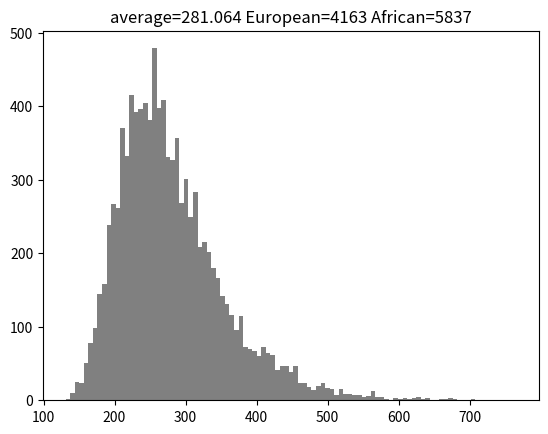
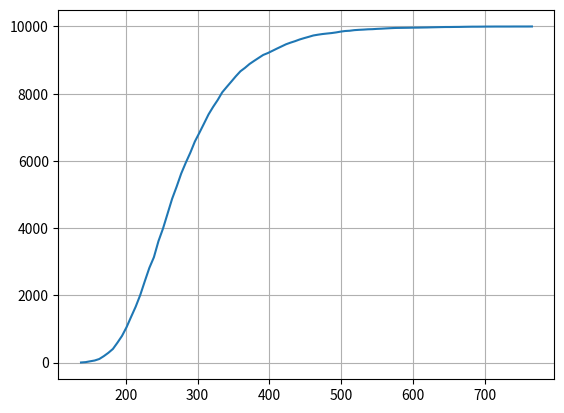

Python code for these plots, in order:
import numpy as np
import matplotlib.pyplot as plt

def gen_data():
    selected = np.zeros(TOTAL)
    count = 0
    times = 0
    while True:
        times += 1
        egg_get = int(np.random.rand()*TOTAL%TOTAL)
        
        # get a new kind of egg
        if selected[egg_get] == 0: 
            selected[egg_get] = 1
            count += 1
        
        if count==TOTAL: 
            break
    return times

def main():
    # generate data
    data = []
    for _ in range(TIMES):
        data.append(gen_data())
    
    # draw figure 1
    f1 = plt.figure(1)
    HIST_BINS = np.linspace(np.min(data), np.max(data), BINS) #(start, stop, number of parts)
    mean = np.mean(data)
    african =  sum(i < mean for i in data)
    european = sum(i >= mean for i in data)
    plt.hist(data, HIST_BINS, facecolor='grey')
    plt.title("average="+str(mean)+" European="+str(european)+" African="+str(african))
    
    # draw figure 2
    f2 = plt.figure(2)
    count, bins_count = np.histogram(data, bins=BINS)
    cdf = np.cumsum(count)
    plt.plot(bins_count[1:], cdf, label="CDF")
    plt.grid()
    plt.show()


# parameters
np.random.seed(19680801)
TIMES = 10000
BINS = 100 # number of parts
TOTAL = 60

if __name__=="__main__":
    main()